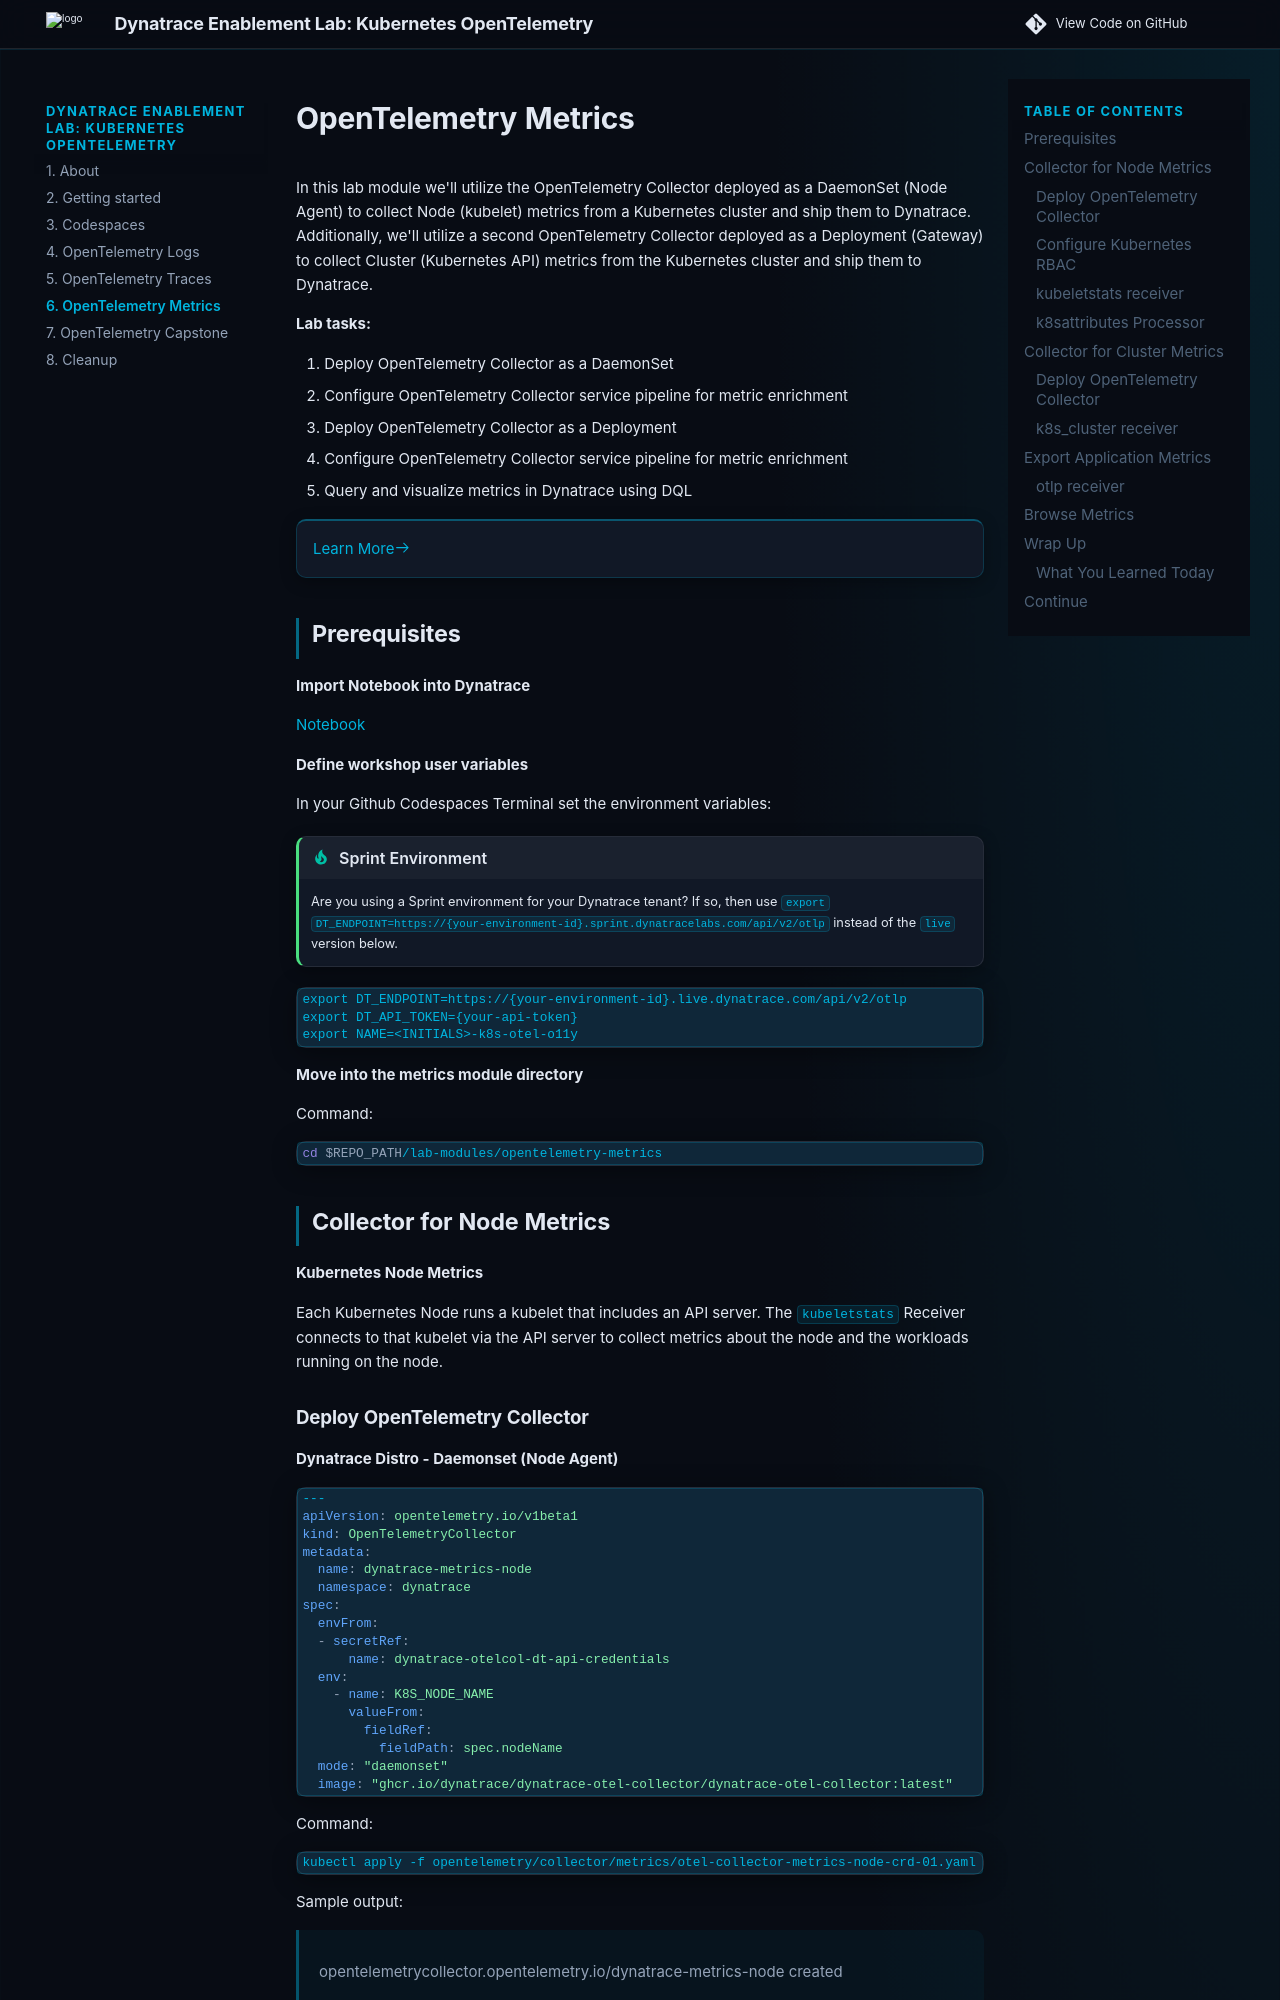

repository: dynatrace-wwse/enablement-kubernetes-opentelemetry · page: 6-opentelemetry-metrics/index.html · generator: mkdocs

# OpenTelemetry Metrics

In this lab module we'll utilize the OpenTelemetry Collector deployed as a DaemonSet (Node Agent) to collect Node (kubelet) metrics from a Kubernetes cluster and ship them to Dynatrace.  Additionally, we'll utilize a second OpenTelemetry Collector deployed as a Deployment (Gateway) to collect Cluster (Kubernetes API) metrics from the Kubernetes cluster and ship them to Dynatrace.

**Lab tasks:**

1. Deploy OpenTelemetry Collector as a DaemonSet
2. Configure OpenTelemetry Collector service pipeline for metric enrichment
3. Deploy OpenTelemetry Collector as a Deployment
4. Configure OpenTelemetry Collector service pipeline for metric enrichment
5. Query and visualize metrics in Dynatrace using DQL

<div class="grid cards" markdown>
- [Learn More:octicons-arrow-right-24:](https://docs.dynatrace.com/docs/ingest-from/opentelemetry){target="_blank"}
</div>

## Prerequisites

**Import Notebook into Dynatrace**

[Notebook](https://github.com/dynatrace-wwse/enablement-kubernetes-opentelemetry/blob/main/assets/dynatrace/notebooks/opentelemetry-metrics_dt_notebook.json){target="_blank"}

**Define workshop user variables**

In your Github Codespaces Terminal set the environment variables:

!!! tip "Sprint Environment"
    Are you using a Sprint environment for your Dynatrace tenant?  If so, then use `export DT_ENDPOINT=https://{your-environment-id}.sprint.dynatracelabs.com/api/v2/otlp` instead of the `live` version below.

```
export DT_ENDPOINT=https://{your-environment-id}.live.dynatrace.com/api/v2/otlp
export DT_API_TOKEN={your-api-token}
export NAME=<INITIALS>-k8s-otel-o11y
```

**Move into the metrics module directory**

Command:
```sh
cd $REPO_PATH/lab-modules/opentelemetry-metrics
```

## Collector for Node Metrics

**Kubernetes Node Metrics**

Each Kubernetes Node runs a kubelet that includes an API server. The `kubeletstats` Receiver connects to that kubelet via the API server to collect metrics about the node and the workloads running on the node.
